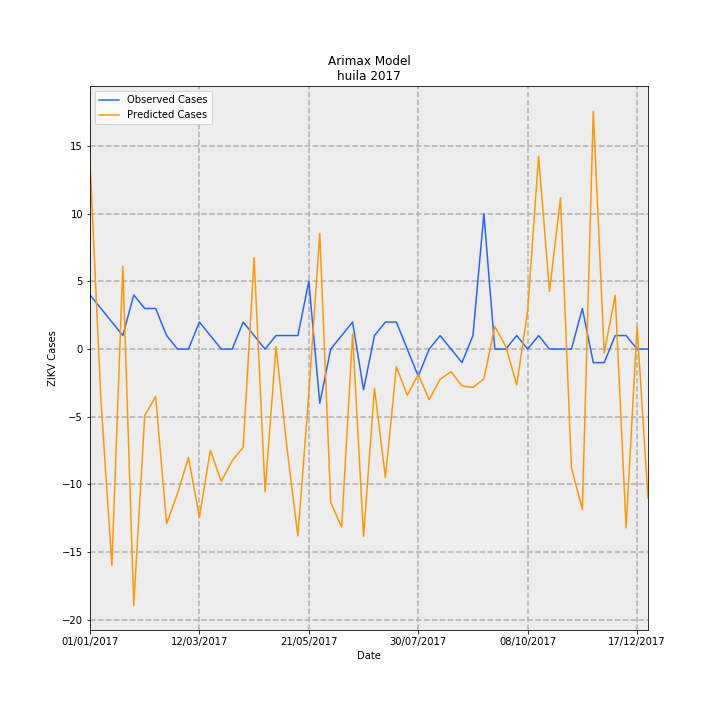

The table this chart was drawn from, first rows:
Date, predictions_incidence, observed_incidence, Predicted Cases, Observed Cases, error
01/01/2017, 1.198, 0.3464, 13.83, 4.0, -9.834
08/01/2017, -0.3311, 0.2598, -3.823, 3, 6.823
15/01/2017, -1.383, 0.1732, -15.97, 2.0, 17.97
22/01/2017, 0.5282, 0.08659, 6.1, 1.0, -5.1
29/01/2017, -1.639, 0.3464, -18.93, 4.0, 22.93
05/02/2017, -0.4267, 0.2598, -4.927, 3, 7.927
12/02/2017, -0.3027, 0.2598, -3.496, 3, 6.496
19/02/2017, -1.117, 0.08659, -12.89, 1.0, 13.89
26/02/2017, -0.924, 0.0, -10.67, 0.0, 10.67
05/03/2017, -0.6941, 0.0, -8.015, 0.0, 8.015
12/03/2017, -1.074, 0.1732, -12.4, 2.0, 14.4
19/03/2017, -0.6475, 0.08659, -7.477, 1.0, 8.477
26/03/2017, -0.8464, 0.0, -9.774, 0.0, 9.774
02/04/2017, -0.714, 0.0, -8.245, 0.0, 8.245
09/04/2017, -0.6283, 0.1732, -7.255, 2.0, 9.255
16/04/2017, 0.5846, 0.08659, 6.75, 1.0, -5.75
23/04/2017, -0.9116, 0.0, -10.53, 0.0, 10.53
30/04/2017, 0.01611, 0.08659, 0.186, 1.0, 0.814
07/05/2017, -0.6312, 0.08659, -7.289, 1.0, 8.289
14/05/2017, -1.195, 0.08659, -13.81, 1.0, 14.81
21/05/2017, -0.2845, 0.433, -3.285, 5.0, 8.285
28/05/2017, 0.7412, -0.3464, 8.559, -4.0, -12.56
04/06/2017, -0.9806, 0.0, -11.32, 0.0, 11.32
11/06/2017, -1.138, 0.08659, -13.14, 1.0, 14.14
18/06/2017, 0.09638, 0.1732, 1.113, 2.0, 0.887
25/06/2017, -1.198, -0.2598, -13.83, -3, 10.83
02/07/2017, -0.2513, 0.08659, -2.902, 1.0, 3.902
09/07/2017, -0.8213, 0.1732, -9.484, 2.0, 11.48
16/07/2017, -0.1126, 0.1732, -1.3, 2.0, 3.3
23/07/2017, -0.2956, 0.0, -3.414, 0.0, 3.414
30/07/2017, -0.1615, -0.1732, -1.865, -2.0, -0.1354
06/08/2017, -0.3238, 0.0, -3.739, 0.0, 3.739
13/08/2017, -0.1935, 0.08659, -2.234, 1.0, 3.234
20/08/2017, -0.1445, 0.0, -1.668, 0.0, 1.668
27/08/2017, -0.2363, -0.08659, -2.729, -1.0, 1.729
03/09/2017, -0.2451, 0.08659, -2.83, 1.0, 3.83
10/09/2017, -0.1911, 0.8659, -2.207, 10.0, 12.21
17/09/2017, 0.1452, 0.0, 1.677, 0.0, -1.677
24/09/2017, 0.01675, 0.0, 0.1934, 0.0, -0.1934
01/10/2017, -0.2301, 0.08659, -2.657, 1.0, 3.657
08/10/2017, 0.2438, 0.0, 2.815, 0.0, -2.815
15/10/2017, 1.234, 0.08659, 14.25, 1.0, -13.25
22/10/2017, 0.3694, 0.0, 4.266, 0.0, -4.266
29/10/2017, 0.9679, 0.0, 11.18, 0.0, -11.18
05/11/2017, -0.7585, 0.0, -8.76, 0.0, 8.76
12/11/2017, -1.026, 0.2598, -11.85, 3, 14.85
19/11/2017, 1.523, -0.08659, 17.58, -1.0, -18.58
26/11/2017, -0.02578, -0.08659, -0.2977, -1.0, -0.7023
03/12/2017, 0.3446, 0.08659, 3.979, 1.0, -2.979
10/12/2017, -1.144, 0.08659, -13.21, 1.0, 14.21
17/12/2017, 0.1417, 0.0, 1.636, 0.0, -1.636
24/12/2017, -0.954, 0.0, -11.02, 0.0, 11.02
